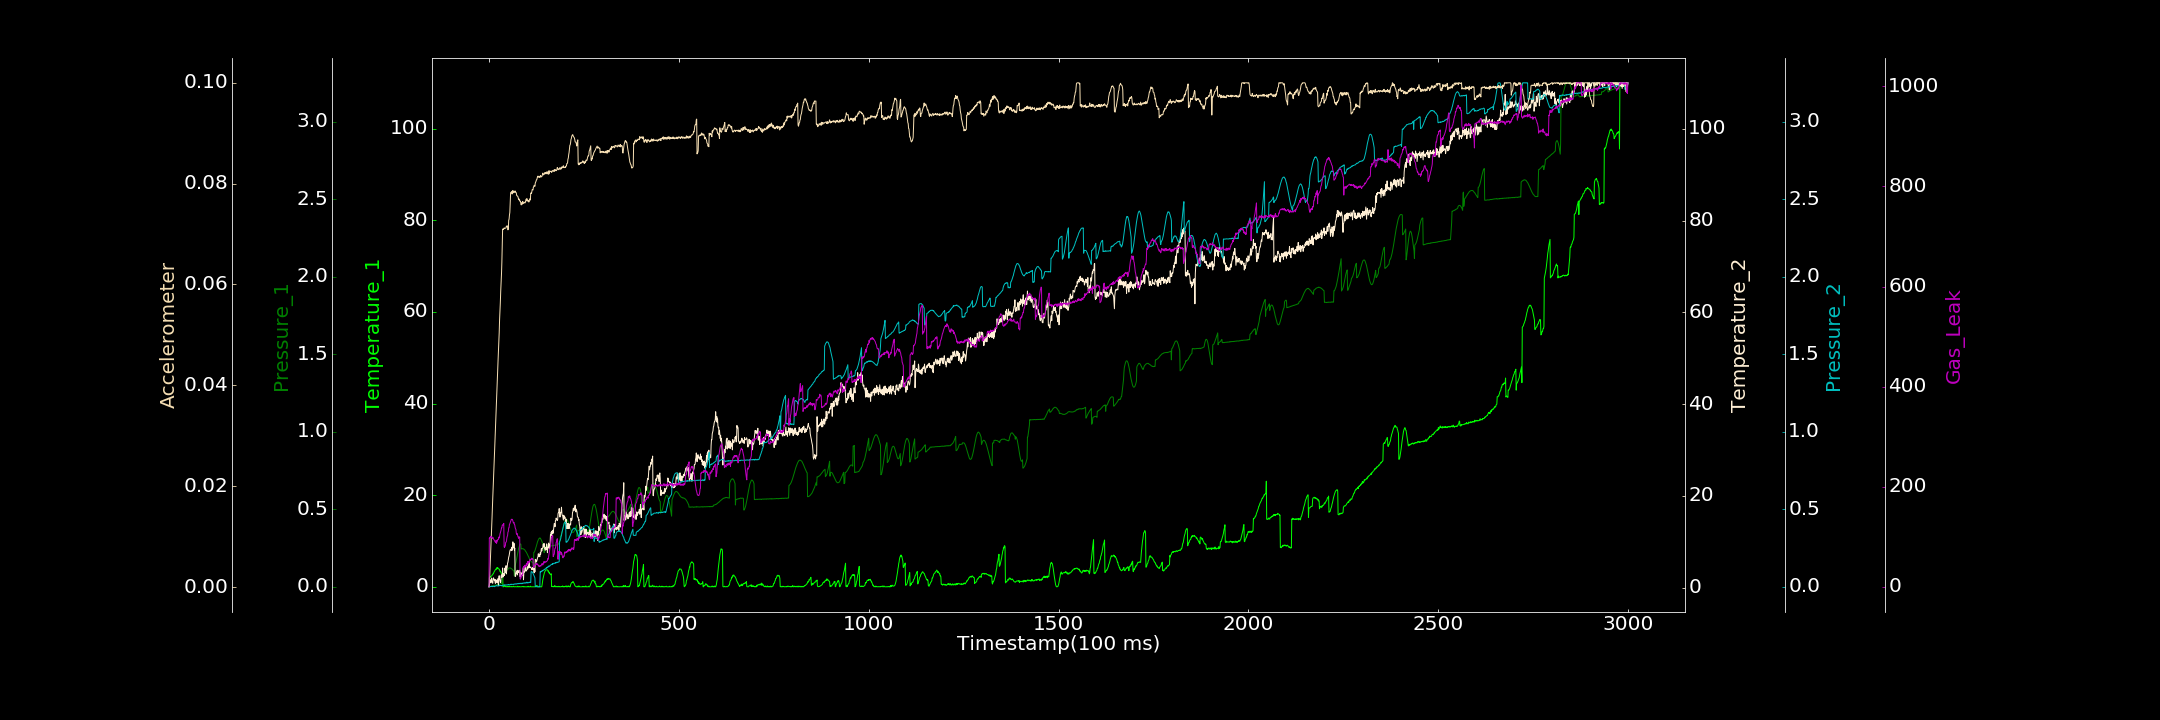

The table this chart was drawn from, first rows:
0.000000000, 0.000000000, 0.000690272, 0.212545238, 0.001381998, 0.000048929, 0.000000000
1, 1.991, 0.000000000, 0.577, 0.000000000, 0.0001951, 97.22
2, 2.082, 0.000000000, 1.394, 0.0003652, 0.002215, 98.21
3, 2.033, 0.0007624, 1.06, 0.00337, 0.004156, 97.6
4, 2.258, 0.001636, 1.565, 0.0008522, 0.005743, 100.4
5, 2.273, 0.001652, 1.76, 0.001835, 0.007761, 99.71
6, 2.332, 0.003404, 1.38, 0.001571, 0.00959, 98.61
7, 2.363, 0.004751, 2.119, 0.00273, 0.01177, 100
8, 2.484, 0.004407, 1.095, 0.004903, 0.0135, 99.59
9, 2.613, 0.006073, 1.299, 0.001234, 0.01572, 96.37
10, 2.673, 0.005376, 0.9934, 0.001087, 0.01759, 97.25
11, 2.874, 0.008139, 1.932, 0.003647, 0.01946, 98.44
12, 2.913, 0.007253, 2.17, 0.002775, 0.02177, 95.03
13, 3.166, 0.006636, 1.871, 0.002769, 0.02356, 94.44
14, 3.302, 0.007988, 1.623, 0.003372, 0.02498, 93.27
15, 3.471, 0.009813, 1.832, 0.0007282, 0.02723, 91.49
16, 3.595, 0.01051, 1.296, 0.002996, 0.02953, 90.05
17, 3.737, 0.01106, 0.9667, 0.004363, 0.03121, 89.51
18, 3.874, 0.01109, 1.769, 0.006499, 0.03326, 88.15
19, 3.831, 0.01076, 1.145, 0.007628, 0.03491, 93.19
20, 3.8, 0.01298, 1.527, 0.008086, 0.03712, 86.89
21, 4.183, 0.0138, 1.494, 0.00519, 0.03902, 89.66
22, 3.942, 0.01413, 1.404, 0.005703, 0.04128, 90.92
23, 4.214, 0.01367, 1.08, 0.006974, 0.04287, 94.41
24, 3.983, 0.01547, 1.996, 0.005409, 0.04492, 94.13
25, 3.95, 0.01595, 0.5336, 0.004864, 0.04671, 94.86
26, 3.939, 0.01711, 2.295, 0.006102, 0.04866, 99.33
27, 3.79, 0.01777, 2.628, 0.006915, 0.05046, 97.47
28, 3.752, 0.01845, 1.85, 0.01124, 0.053, 100.6
29, 3.359, 0.01872, 1.604, 0.007986, 0.05461, 105.5
30, 3.414, 0.0196, 1.129, 0.008717, 0.05646, 108.2
31, 3.222, 0.01981, 1.178, 0.008957, 0.05868, 111.2
32, 3.104, 0.02009, 2.558, 0.007202, 0.0602, 113.2
33, 2.789, 0.0214, 2.819, 0.008477, 0.06203, 117.8
34, 2.726, 0.02365, 2.252, 0.006067, 0.06439, 117.8
35, 2.492, 0.07092, 2.569, 0.007507, 0.06803, 123
36, 2.335, 0.07085, 4.313, 0.009055, 0.071, 124.1
37, 0.000000000, 0.07288, 2.336, 0.01003, 0.07097, 123.6
38, 0.000000000, 0.07377, 3.093, 0.0098, 0.07091, 123.9
39, 0.1133, 0.07641, 2.808, 0.01024, 0.07103, 126.7
40, 0.1628, 0.08007, 2.664, 0.01309, 0.07122, 79.65
41, 0.3325, 0.0821, 2.683, 0.01134, 0.07112, 78.57
42, 0.1243, 0.08512, 4.288, 0.01186, 0.07117, 81.12
43, 0.000000000, 0.0888, 3.873, 0.01164, 0.07117, 81.35
44, 0.1701, 0.09231, 3.342, 0.01237, 0.07116, 88.49
45, 0.05124, 0.09712, 4.816, 0.01083, 0.07126, 89.12
46, 0.000000000, 0.1007, 3.019, 0.01184, 0.0716, 90.61
47, 0.02288, 0.1051, 4.105, 0.01245, 0.07146, 96.63
48, 0.000000000, 0.1099, 4.421, 0.01177, 0.07156, 100.4
49, 0.000000000, 0.112, 5.376, 0.01267, 0.07162, 101.9
50, 0.1032, 0.1131, 5.575, 0.01247, 0.07084, 109.3
51, 0.000000000, 0.1165, 6.129, 0.01535, 0.07102, 110.4
52, 0.02416, 0.1201, 6.666, 0.01267, 0.07273, 117.8
53, 0.000000000, 0.1211, 6.92, 0.01265, 0.07296, 118.1
54, 0.1473, 0.1211, 7.415, 0.0133, 0.07375, 124.7
55, 0.000000000, 0.1214, 7.957, 0.01357, 0.07431, 125.9
56, 0.02008, 0.1219, 8.234, 0.01526, 0.07616, 128.5
57, 0.0386, 0.1206, 8.323, 0.01632, 0.07811, 130.4
58, 0.000000000, 0.1195, 8.404, 0.01306, 0.07829, 132.3
59, 0.06088, 0.1172, 8.091, 0.01661, 0.07822, 135
60, 0.000000000, 0.1156, 8.829, 0.01631, 0.07841, 134.3
... 2,939 more rows
